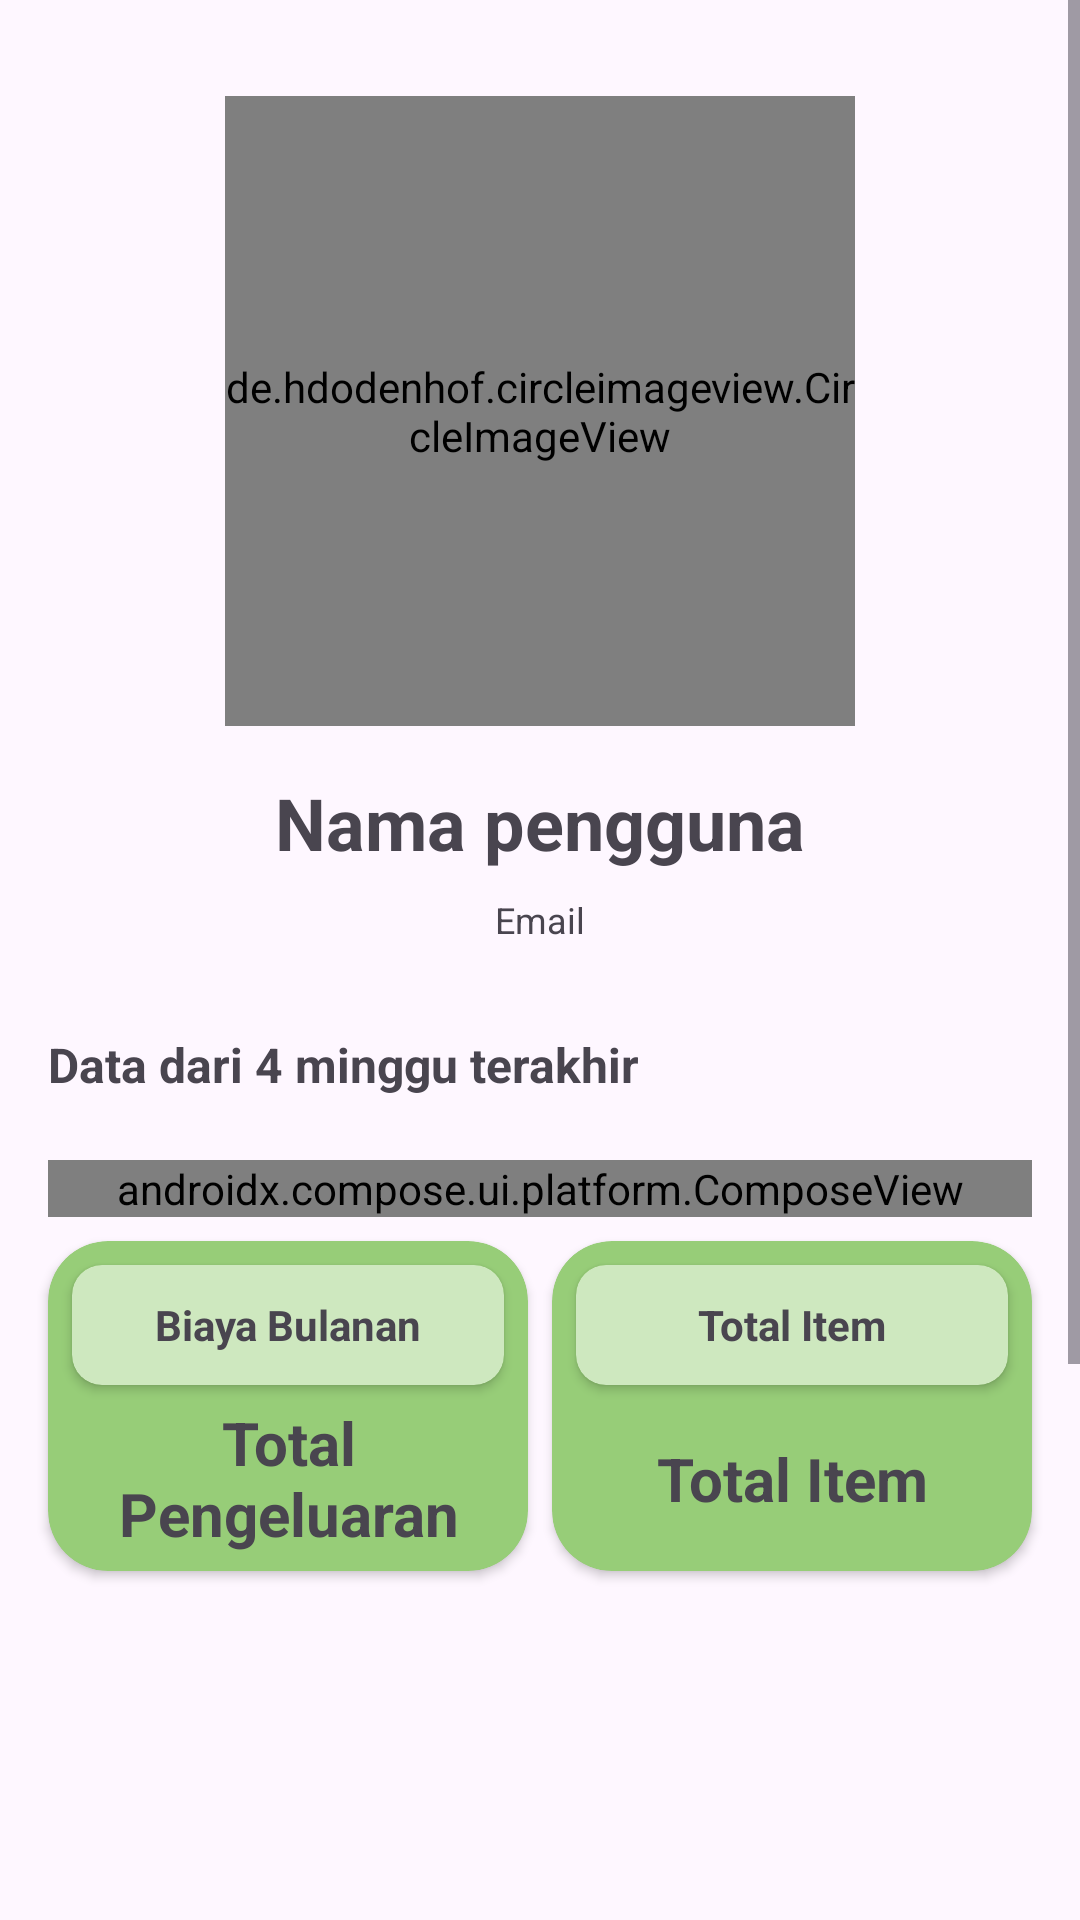

The Android layout XML behind this screen, and the referenced resources:
<!-- AndroidManifest.xml: application theme Theme.GrocerEase -->
<!-- res/layout/fragment_profile.xml -->
<?xml version="1.0" encoding="utf-8"?>
<androidx.constraintlayout.widget.ConstraintLayout
    xmlns:android="http://schemas.android.com/apk/res/android"
    xmlns:tools="http://schemas.android.com/tools"
    xmlns:app="http://schemas.android.com/apk/res-auto"
    android:layout_width="match_parent"
    android:layout_height="match_parent"
    tools:context=".view.fragment.ProfileFragment">

    <ScrollView
        android:layout_width="match_parent"
        android:layout_height="match_parent"
        android:fillViewport="true"
        android:paddingBottom="99dp"
        android:clipToPadding="false"
        app:layout_constraintStart_toStartOf="parent"
        app:layout_constraintEnd_toEndOf="parent"
        app:layout_constraintTop_toTopOf="parent"
        app:layout_constraintBottom_toBottomOf="parent">

        <androidx.constraintlayout.widget.ConstraintLayout
            android:layout_width="match_parent"
            android:layout_height="wrap_content">

            <de.hdodenhof.circleimageview.CircleImageView
                android:id="@+id/profileImage"
                android:layout_width="210dp"
                android:layout_height="210dp"
                android:layout_marginTop="32dp"
                android:src="@drawable/placeholder"
                app:layout_constraintEnd_toEndOf="parent"
                app:layout_constraintStart_toStartOf="parent"
                app:layout_constraintTop_toTopOf="parent" />

            <TextView
                android:id="@+id/dateTxt"
                android:layout_width="wrap_content"
                android:layout_height="wrap_content"
                android:text="@string/data_from_the_last"
                android:textSize="16sp"
                android:textStyle="bold"
                app:layout_constraintBottom_toBottomOf="@+id/calendarButton"
                app:layout_constraintStart_toStartOf="@+id/composeView"
                app:layout_constraintTop_toTopOf="@+id/calendarButton"
                app:layout_constraintTop_toBottomOf="@+id/email"/>

            <Button
                android:id="@+id/calendarButton"
                style="?attr/materialIconButtonFilledStyle"
                android:layout_width="wrap_content"
                android:layout_height="wrap_content"
                android:layout_marginTop="16dp"
                app:icon="@drawable/ic_calendar"
                app:tint="@color/iconButton"
                app:iconGravity="textStart"
                android:visibility="invisible"
                app:layout_constraintEnd_toEndOf="@+id/composeView"
                app:layout_constraintTop_toBottomOf="@+id/email" />

            <TextView
                android:id="@+id/username"
                android:layout_width="wrap_content"
                android:layout_height="wrap_content"
                android:layout_marginTop="16dp"
                android:text="@string/username"
                android:textSize="24sp"
                android:textStyle="bold"
                app:layout_constraintEnd_toEndOf="parent"
                app:layout_constraintStart_toStartOf="parent"
                app:layout_constraintTop_toBottomOf="@+id/profileImage" />

            <TextView
                android:id="@+id/email"
                android:layout_width="wrap_content"
                android:layout_height="wrap_content"
                android:layout_marginTop="8dp"
                android:text="@string/email"
                android:textSize="12sp"
                app:layout_constraintEnd_toEndOf="@+id/username"
                app:layout_constraintStart_toStartOf="@+id/username"
                app:layout_constraintTop_toBottomOf="@+id/username" />

            <androidx.compose.ui.platform.ComposeView
                android:id="@+id/composeView"
                android:layout_width="match_parent"
                android:layout_height="wrap_content"
                android:layout_marginStart="16dp"
                android:layout_marginTop="8dp"
                android:layout_marginEnd="16dp"
                app:layout_constraintEnd_toEndOf="parent"
                app:layout_constraintHorizontal_bias="0.0"
                app:layout_constraintStart_toStartOf="parent"
                app:layout_constraintTop_toBottomOf="@+id/calendarButton" />

            <androidx.cardview.widget.CardView
                android:id="@+id/cardview1"
                android:layout_width="0dp"
                android:layout_height="110dp"
                android:layout_marginTop="8dp"
                android:backgroundTint="@color/green"
                app:cardCornerRadius="20dp"
                app:layout_constraintEnd_toStartOf="@+id/cardview2"
                app:layout_constraintStart_toStartOf="@+id/composeView"
                app:layout_constraintTop_toBottomOf="@+id/composeView">

                <androidx.constraintlayout.widget.ConstraintLayout
                    android:layout_width="match_parent"
                    android:layout_height="match_parent" >

                    <androidx.cardview.widget.CardView
                        android:id="@+id/textCardView"
                        android:layout_width="match_parent"
                        android:layout_height="40dp"
                        android:layout_marginStart="8dp"
                        android:layout_marginTop="8dp"
                        android:layout_marginEnd="8dp"
                        android:backgroundTint="@color/greenLight"
                        app:cardCornerRadius="10dp"
                        app:layout_constraintEnd_toEndOf="parent"
                        app:layout_constraintStart_toStartOf="parent"
                        app:layout_constraintTop_toTopOf="parent">

                        <TextView
                            android:layout_width="match_parent"
                            android:layout_height="match_parent"
                            android:textStyle="bold"
                            android:textSize="14sp"
                            android:gravity="center"
                            android:text="@string/monthly_expense"/>

                    </androidx.cardview.widget.CardView>

                    <TextView
                        android:id="@+id/expensesTv"
                        android:layout_width="wrap_content"
                        android:layout_height="wrap_content"
                        android:text="@string/total_expense"
                        android:textStyle="bold"
                        android:textSize="20sp"
                        android:gravity="center"
                        app:layout_constraintBottom_toBottomOf="parent"
                        app:layout_constraintEnd_toEndOf="parent"
                        app:layout_constraintStart_toStartOf="parent"
                        app:layout_constraintTop_toBottomOf="@id/textCardView"/>
                </androidx.constraintlayout.widget.ConstraintLayout>

            </androidx.cardview.widget.CardView>

            <androidx.cardview.widget.CardView
                android:id="@+id/cardview2"
                android:layout_width="0dp"
                android:layout_height="110dp"
                android:layout_marginStart="8dp"
                android:layout_marginTop="8dp"
                android:layout_marginEnd="16dp"
                android:backgroundTint="@color/green"
                app:cardCornerRadius="20dp"
                app:layout_constraintEnd_toEndOf="parent"
                app:layout_constraintStart_toEndOf="@+id/cardview1"
                app:layout_constraintTop_toBottomOf="@+id/composeView">

                <androidx.constraintlayout.widget.ConstraintLayout
                    android:layout_width="match_parent"
                    android:layout_height="match_parent">

                    <androidx.cardview.widget.CardView
                        android:id="@+id/cardViewTotalItem"
                        android:layout_width="match_parent"
                        android:layout_height="40dp"
                        android:layout_marginStart="8dp"
                        android:layout_marginTop="8dp"
                        android:layout_marginEnd="8dp"
                        android:backgroundTint="@color/greenLight"
                        app:cardCornerRadius="10dp"
                        app:layout_constraintEnd_toEndOf="parent"
                        app:layout_constraintStart_toStartOf="parent"
                        app:layout_constraintTop_toTopOf="parent">

                        <TextView
                            android:layout_width="match_parent"
                            android:layout_height="match_parent"
                            android:gravity="center"
                            android:text="@string/total_items"
                            android:textSize="14sp"
                            android:textStyle="bold" />
                    </androidx.cardview.widget.CardView>

                    <TextView
                        android:id="@+id/totalItemsTv"
                        android:layout_width="wrap_content"
                        android:layout_height="wrap_content"
                        android:gravity="center"
                        android:text="@string/total_items"
                        android:textSize="20sp"
                        android:textStyle="bold"
                        app:layout_constraintBottom_toBottomOf="parent"
                        app:layout_constraintEnd_toEndOf="parent"
                        app:layout_constraintStart_toStartOf="parent"
                        app:layout_constraintTop_toBottomOf="@id/cardViewTotalItem" />
                </androidx.constraintlayout.widget.ConstraintLayout>

            </androidx.cardview.widget.CardView>

            <ListView
                android:id="@+id/listViewMenu"
                android:layout_width="match_parent"
                android:layout_height="230dp"
                android:layout_marginTop="8dp"
                android:divider="@android:color/transparent"
                android:dividerHeight="0dp"
                app:layout_constraintBottom_toBottomOf="parent"
                app:layout_constraintTop_toBottomOf="@+id/cardview2" />

        </androidx.constraintlayout.widget.ConstraintLayout>
    </ScrollView>

    <ProgressBar
        android:id="@+id/progressBar"
        android:layout_width="wrap_content"
        android:layout_height="wrap_content"
        app:layout_constraintTop_toTopOf="parent"
        app:layout_constraintStart_toStartOf="parent"
        app:layout_constraintBottom_toBottomOf="parent"
        app:layout_constraintEnd_toEndOf="parent"
        android:visibility="gone" />

</androidx.constraintlayout.widget.ConstraintLayout>
<!-- resources referenced by this layout -->
<resources>
  <color name="green">#97CD78</color>
  <color name="greenLight">#CEE8BF</color>
  <color name="iconButton">#0B0B0B</color>
  <string name="data_from_the_last">Data dari 4 minggu terakhir</string>
  <string name="email">Email</string>
  <string name="monthly_expense">Biaya Bulanan</string>
  <string name="total_expense">Total Pengeluaran</string>
  <string name="total_items">Total Item</string>
  <string name="username">Nama pengguna</string>
  <style name="Theme.GrocerEase" parent="Base.Theme.GrocerEase" />
  <style name="Base.Theme.GrocerEase" parent="Theme.Material3.DayNight.NoActionBar">
          <item name="colorPrimary">@color/Blue</item>
          <item name="colorOnPrimary">@color/white</item>
          <item name="colorSecondary">@color/Blue</item>
          <item name="colorOnSecondary">@color/white</item>
          <item name="android:statusBarColor">#424242</item>
          <item name="android:navigationBarColor">@color/white</item>
      </style>
  <color name="Blue">#4A628A</color>
  <color name="white">#FFFFFFFF</color>
</resources>
